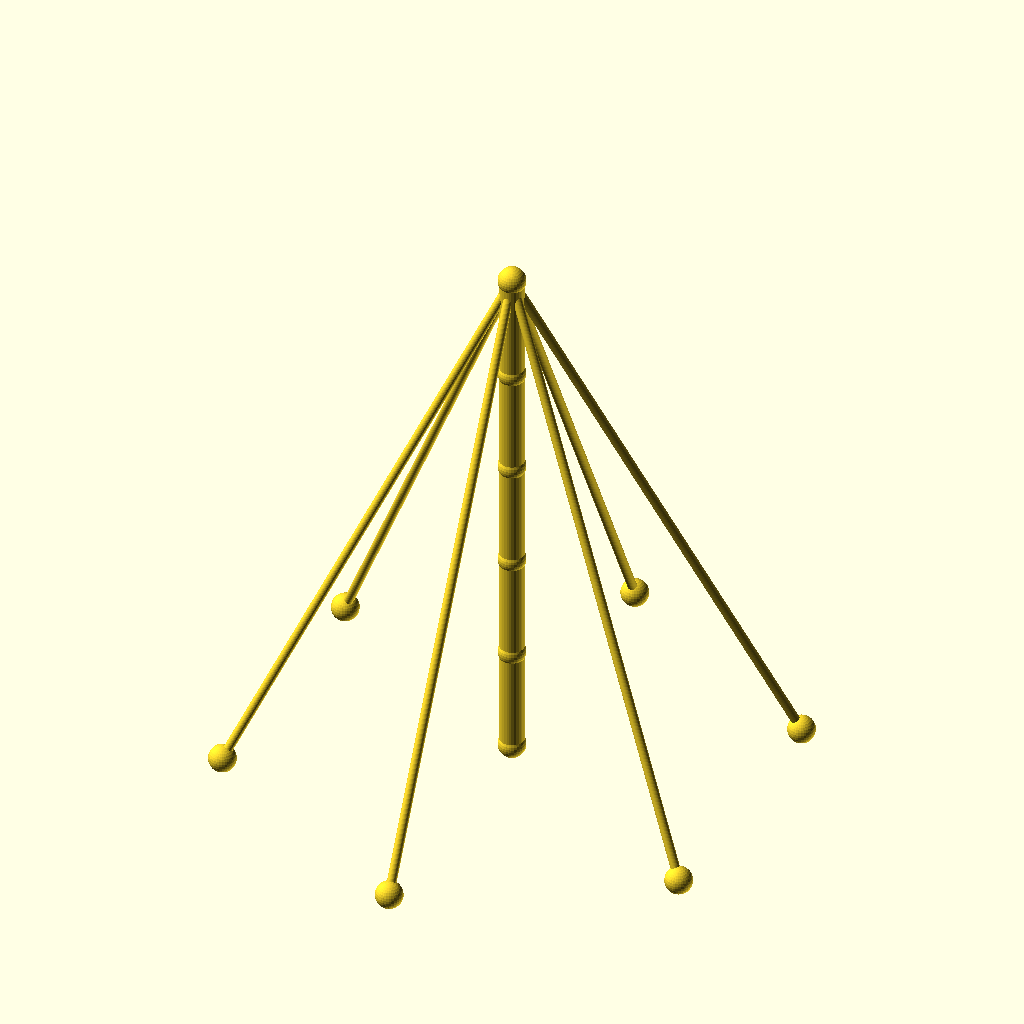
Cell 1: rendered with the file's own defaults.
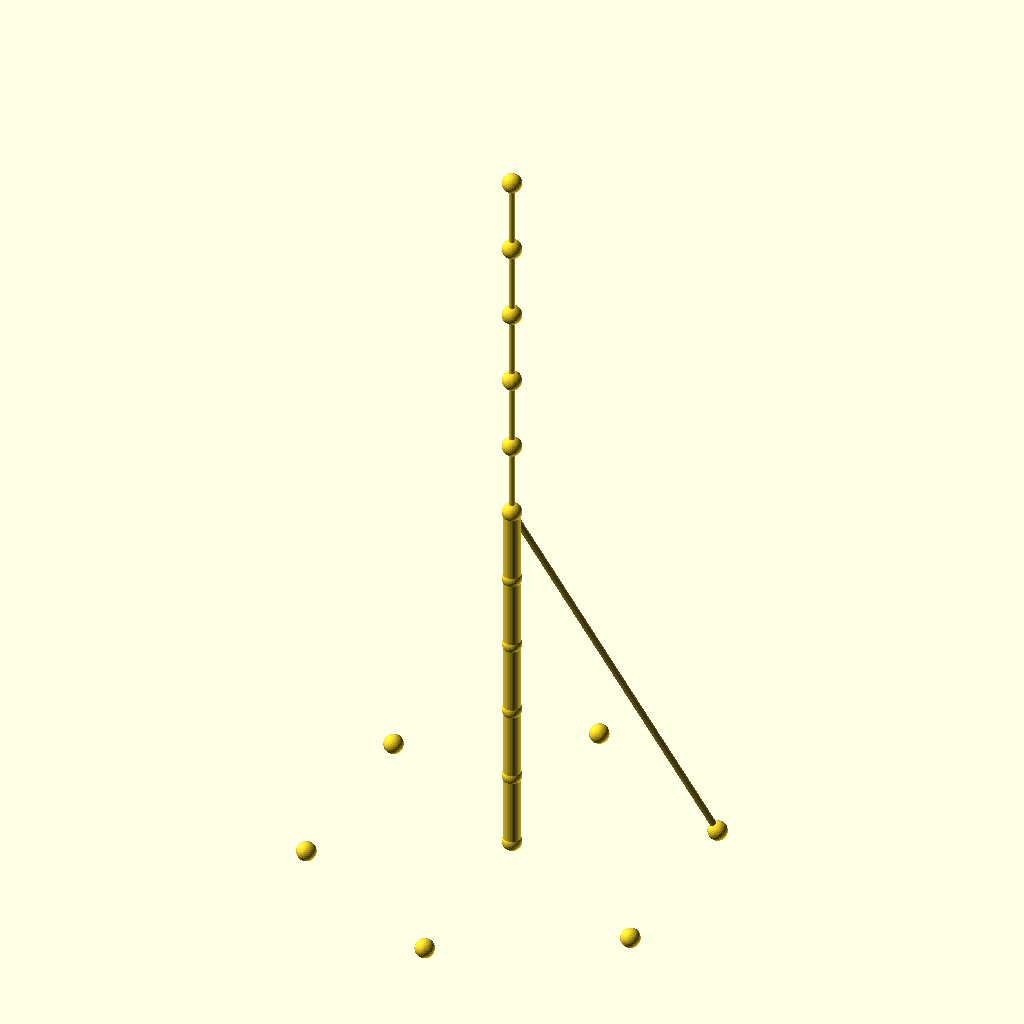
Cell 2: sections = 10 (everything else at default).
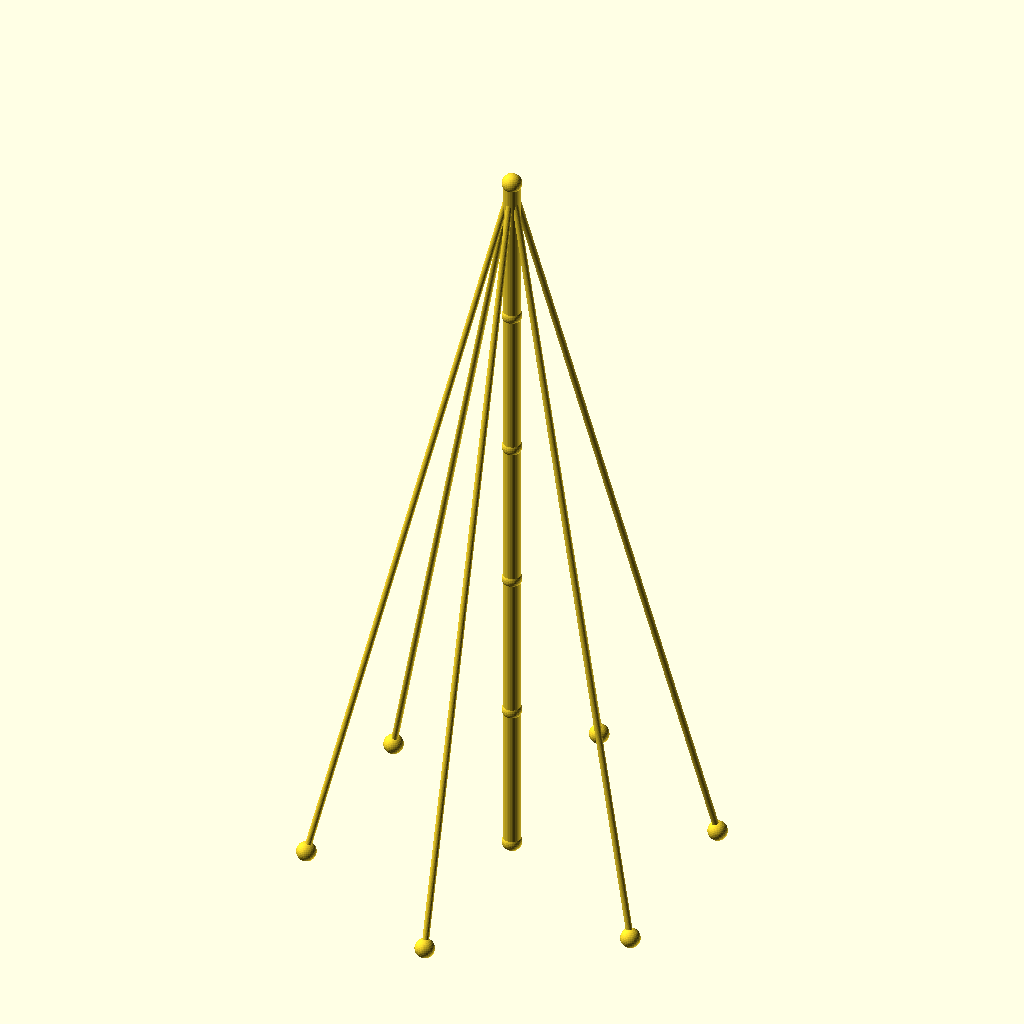
Cell 3: the same model with seg_h = 70.
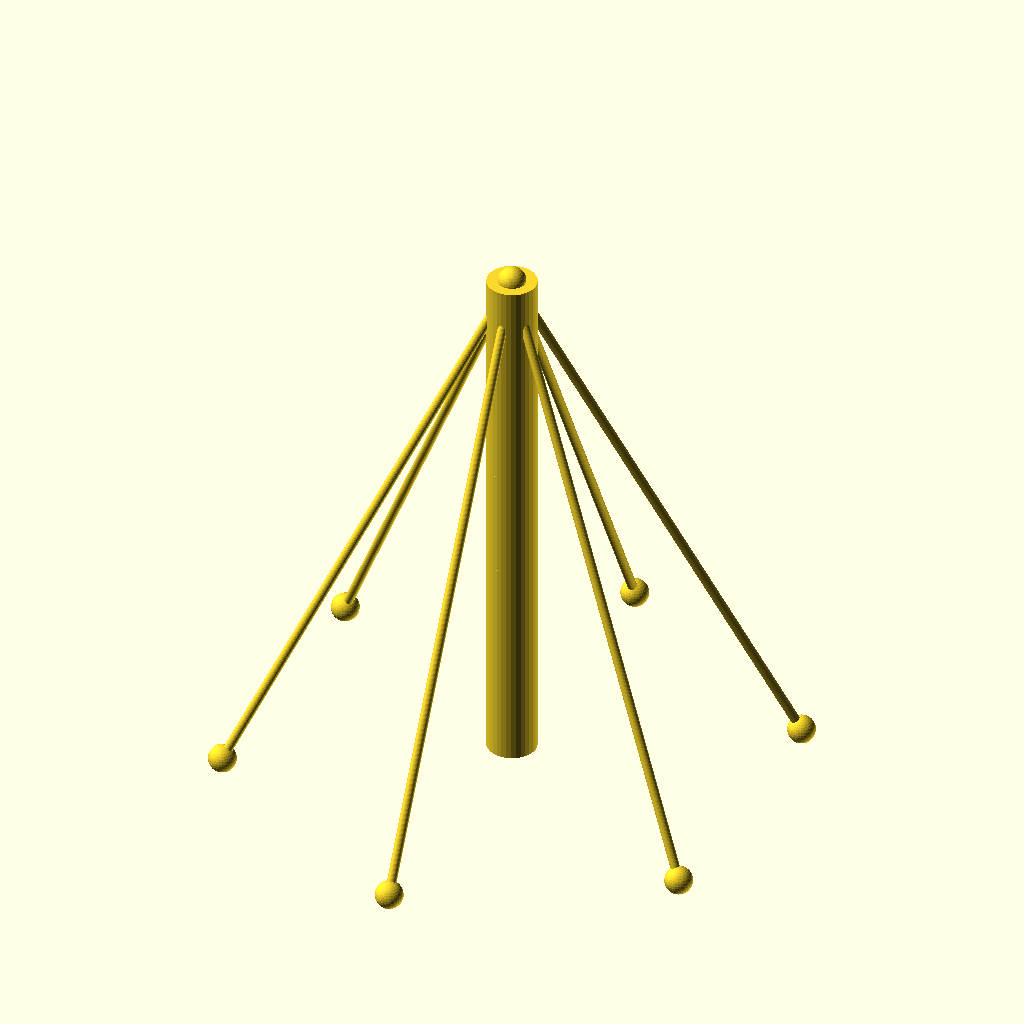
Cell 4 — mast_r set to 8, the other parameters unchanged.
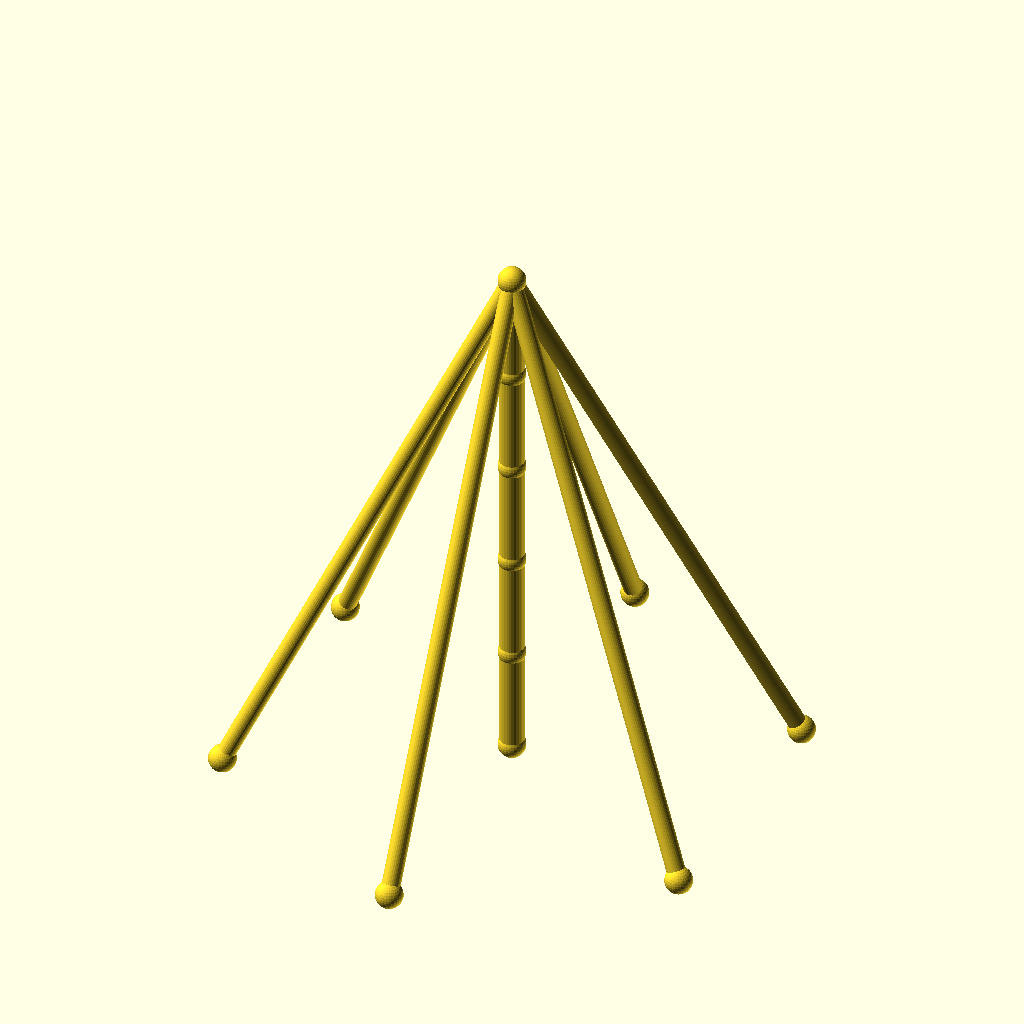
Cell 5: the same model with guy_r = 3.
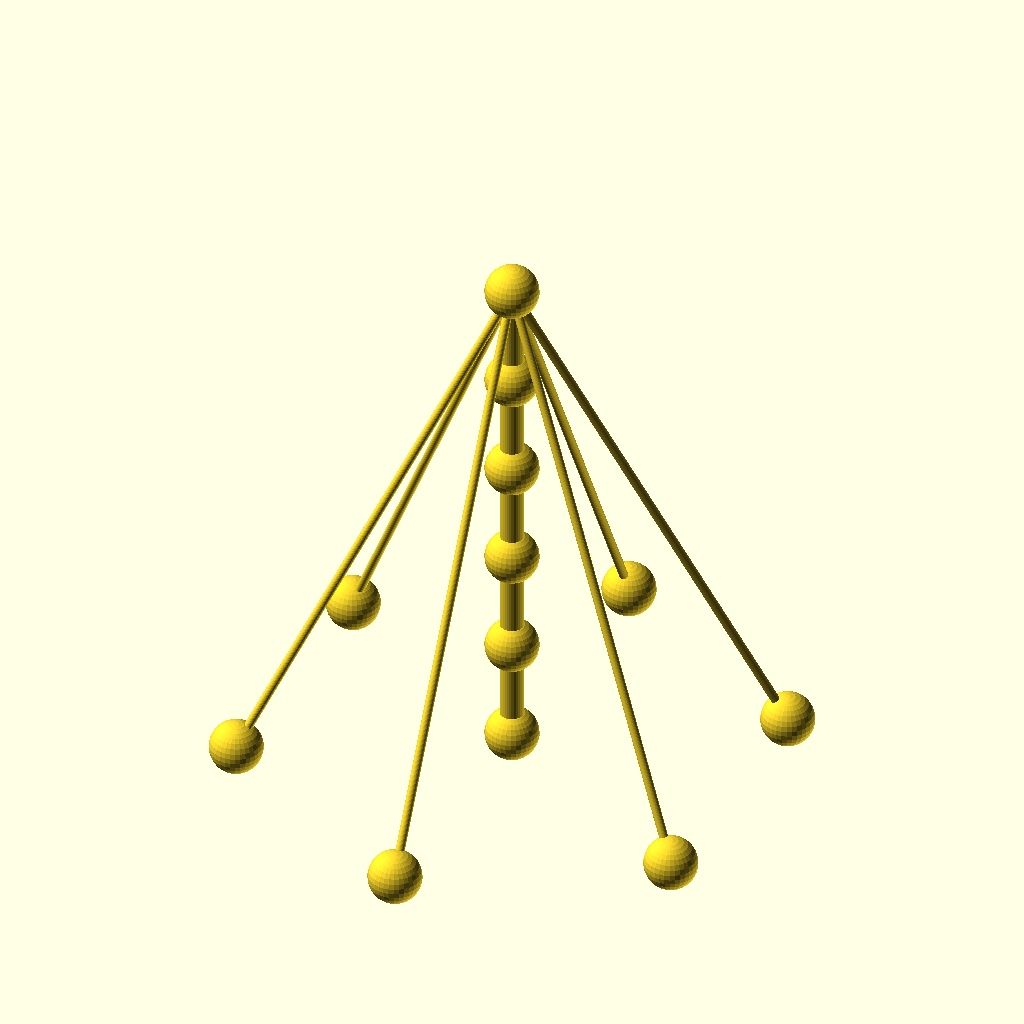
Cell 6: joint_r = 9 (everything else at default).
The same orthographic view direction (rotation 55°, 0°, 25°; colour scheme Cornfield) for every cell, with the view re-fitted per cell, so scale and position can differ between cells.
Source of the model, optional_data/data/wire2/guymasts/scene_0145.scad:
$fn = 32;

// ----------------------------------------------------------------------
// Guyed mast: 5 sections of 35 mm, 6 anchors on R90
// ----------------------------------------------------------------------

// --- parameters (mm) ---
sections = 5;             // number of mast sections
seg_h = 35;               // section height
mast_r = 4;               // mast member radius
guy_r = 1.5;              // guy wire radius
joint_r = 4.5;            // joint ball radius
anchors_n = 6;            // number of ground anchors
anchor_r = 90;            // anchor ring radius
anchor_step = 60;         // angle between anchors, degrees
anchor_a0 = 30;           // angle of the first anchor, degrees
tiers = 1;                // number of guy tiers
guy_h_5 = 175;            // guy tier height (section 5)
fit_tol = 0.05;           // declared fit tolerance (prompt contract)
free_tol = 0.2;           // declared free tolerance (prompt contract)

bbox_x = anchor_r * (cos(anchor_a0 + 0 * anchor_step) - cos(anchor_a0 + 2 * anchor_step)) + 2 * joint_r;  // overall X, joints included
bbox_y = anchor_r * (sin(anchor_a0 + 1 * anchor_step) - sin(anchor_a0 + 4 * anchor_step)) + 2 * joint_r;  // overall Y, joints included
bbox_z = sections * seg_h + 2 * joint_r;  // overall Z, joints included
mast_d = 2 * mast_r;  // mast trunk diameter
guy_d = 2 * guy_r;  // guy wire diameter
joint_d = 2 * joint_r;  // joint ball diameter
nodes = concat([for (i = [0 : sections]) [0, 0, i * seg_h]], [for (k = [0 : anchors_n - 1]) [anchor_r * cos(anchor_a0 + k * anchor_step), anchor_r * sin(anchor_a0 + k * anchor_step), 0]]);

module member(a, b, r) {
  /* round stock from joint a to joint b, ends buried in the joint balls */
  d = b - a;
  length = norm(d);
  translate(a) rotate([0, acos(d[2] / length), atan2(d[1], d[0])])
    cylinder(h = length, r = r);
}

module joint(p, r) {
  /* ball at the joint centre, fatter than every member meeting there */
  translate(p) sphere(r = r);
}

/* members - each call is one graph edge */
member(nodes[0], nodes[1], mast_r);
member(nodes[1], nodes[2], mast_r);
member(nodes[2], nodes[3], mast_r);
member(nodes[3], nodes[4], mast_r);
member(nodes[4], nodes[5], mast_r);
member(nodes[5], nodes[6], guy_r);
member(nodes[5], nodes[7], guy_r);
member(nodes[5], nodes[8], guy_r);
member(nodes[5], nodes[9], guy_r);
member(nodes[5], nodes[10], guy_r);
member(nodes[5], nodes[11], guy_r);

/* joint balls */
for (p = nodes) joint(p, joint_r);
Customizer parameters (derived from the source; name, type, default, range or options):
sections: number, default 5
seg_h: number, default 35
mast_r: number, default 4
guy_r: number, default 1.5
joint_r: number, default 4.5
anchors_n: number, default 6
anchor_r: number, default 90
anchor_step: number, default 60
anchor_a0: number, default 30
tiers: number, default 1
guy_h_5: number, default 175
fit_tol: number, default 0.05
free_tol: number, default 0.2
